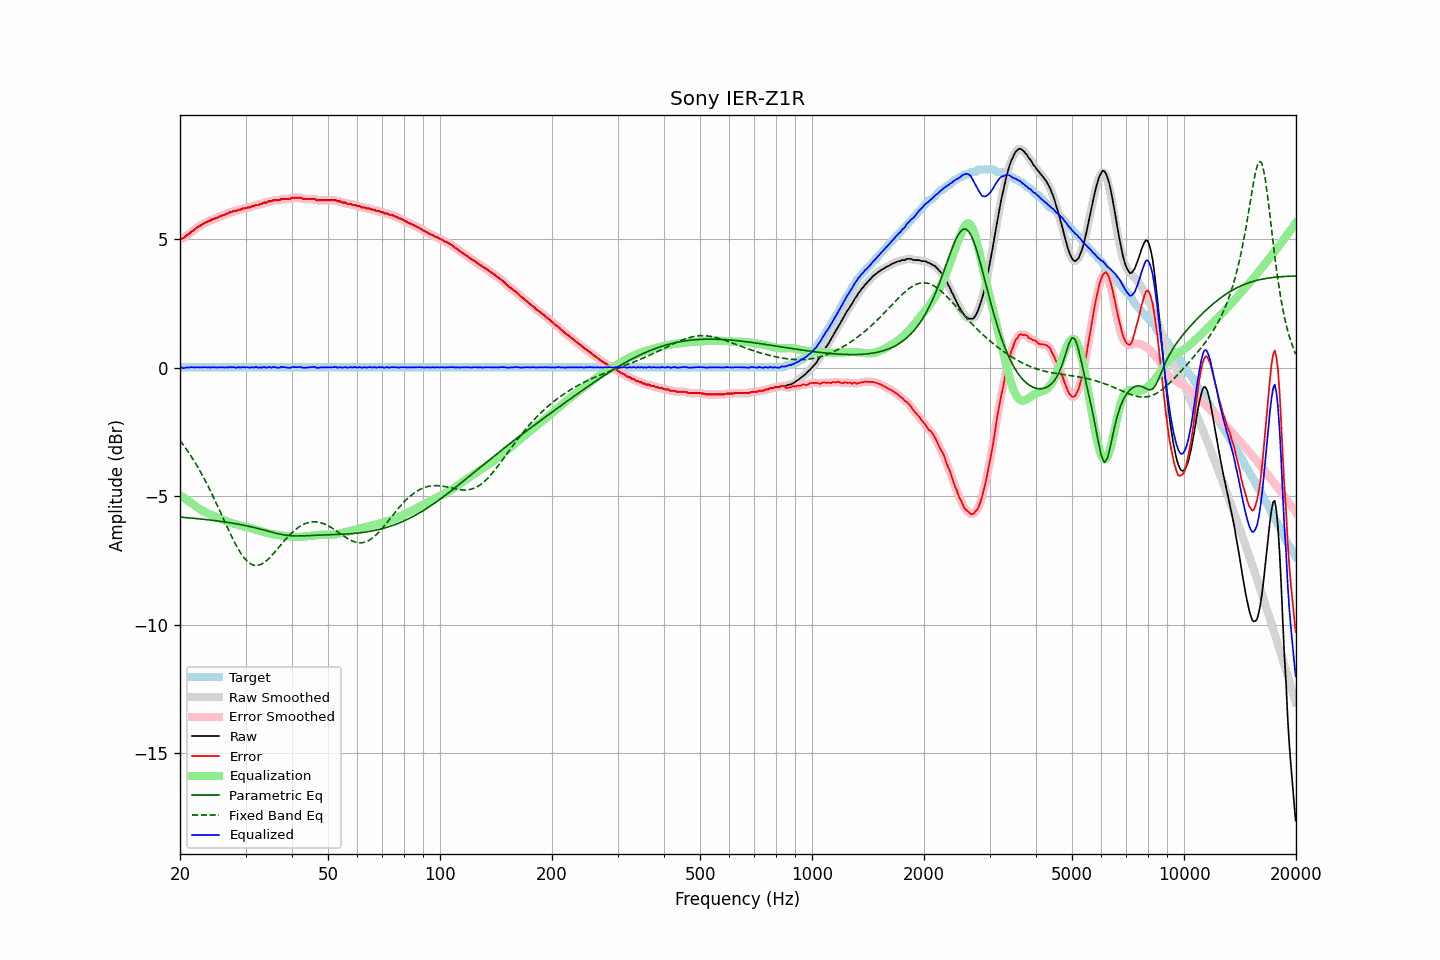

The file beside this chart, header and first rows:
frequency, raw, error, smoothed, error_smoothed, equalization, parametric_eq, fixed_band_eq, equalized_raw, equalized_smoothed, target
20.00, 5.02, 5.01, 5.01, 5.00, -4.98, -5.82, -2.84, 0.04, 0.03, 0.01
20.20, 5.02, 5.01, 5.02, 5.02, -5.01, -5.82, -2.93, 0.00, 0.01, 0.01
20.40, 5.03, 5.02, 5.05, 5.04, -5.05, -5.83, -3.01, -0.02, -0.01, 0.01
20.61, 5.08, 5.07, 5.08, 5.07, -5.09, -5.83, -3.09, -0.02, -0.01, 0.01
20.81, 5.14, 5.13, 5.13, 5.12, -5.13, -5.84, -3.18, 0.01, -0.01, 0.01
21.02, 5.18, 5.17, 5.18, 5.17, -5.18, -5.84, -3.27, 0.00, 0.00, 0.01
21.23, 5.22, 5.21, 5.23, 5.22, -5.22, -5.85, -3.36, 0.00, 0.01, 0.01
21.44, 5.28, 5.27, 5.27, 5.26, -5.26, -5.85, -3.46, 0.02, 0.01, 0.01
21.66, 5.32, 5.31, 5.32, 5.31, -5.31, -5.86, -3.55, 0.01, 0.01, 0.01
21.87, 5.36, 5.35, 5.37, 5.36, -5.36, -5.87, -3.66, 0.00, 0.01, 0.01
22.09, 5.42, 5.41, 5.41, 5.41, -5.41, -5.87, -3.76, 0.01, 0.01, 0.01
22.31, 5.46, 5.45, 5.46, 5.45, -5.45, -5.88, -3.86, 0.01, 0.01, 0.01
22.54, 5.50, 5.49, 5.50, 5.49, -5.49, -5.89, -3.97, 0.01, 0.01, 0.01
22.76, 5.54, 5.53, 5.54, 5.53, -5.53, -5.89, -4.08, 0.01, 0.01, 0.01
22.99, 5.58, 5.57, 5.58, 5.57, -5.57, -5.90, -4.20, 0.01, 0.01, 0.01
23.22, 5.62, 5.61, 5.61, 5.61, -5.60, -5.91, -4.32, 0.01, 0.01, 0.01
23.45, 5.65, 5.64, 5.65, 5.64, -5.64, -5.91, -4.43, 0.01, 0.01, 0.01
23.69, 5.67, 5.66, 5.67, 5.67, -5.67, -5.92, -4.56, 0.00, 0.01, 0.01
23.92, 5.71, 5.70, 5.70, 5.70, -5.70, -5.93, -4.68, 0.01, 0.01, 0.01
24.16, 5.72, 5.71, 5.73, 5.72, -5.72, -5.93, -4.81, -0.00, 0.01, 0.01
24.40, 5.77, 5.76, 5.76, 5.75, -5.75, -5.94, -4.94, 0.02, 0.01, 0.01
24.65, 5.78, 5.77, 5.78, 5.78, -5.78, -5.95, -5.07, 0.00, 0.01, 0.01
24.89, 5.81, 5.80, 5.81, 5.80, -5.80, -5.96, -5.20, 0.01, 0.01, 0.01
25.14, 5.83, 5.82, 5.83, 5.82, -5.83, -5.96, -5.34, 0.00, 0.01, 0.01
25.39, 5.86, 5.85, 5.86, 5.85, -5.85, -5.97, -5.47, 0.01, 0.01, 0.01
25.65, 5.89, 5.88, 5.89, 5.88, -5.88, -5.98, -5.61, 0.01, 0.01, 0.01
25.91, 5.91, 5.90, 5.91, 5.90, -5.90, -5.99, -5.75, 0.01, 0.01, 0.01
26.16, 5.94, 5.93, 5.94, 5.93, -5.93, -6.00, -5.89, 0.01, 0.01, 0.01
26.43, 5.95, 5.94, 5.96, 5.95, -5.95, -6.01, -6.02, -0.00, 0.00, 0.01
26.69, 5.99, 5.98, 5.98, 5.98, -5.98, -6.02, -6.16, 0.01, 0.01, 0.01
26.96, 6.00, 5.99, 6.01, 6.00, -6.00, -6.03, -6.30, -0.00, 0.01, 0.01
27.23, 6.05, 6.04, 6.04, 6.03, -6.02, -6.04, -6.43, 0.03, 0.01, 0.01
27.50, 6.05, 6.04, 6.06, 6.05, -6.04, -6.05, -6.56, 0.01, 0.01, 0.01
27.77, 6.08, 6.07, 6.07, 6.06, -6.06, -6.06, -6.68, 0.02, 0.01, 0.01
28.05, 6.09, 6.08, 6.09, 6.08, -6.08, -6.07, -6.81, 0.01, 0.00, 0.01
28.33, 6.09, 6.08, 6.11, 6.10, -6.10, -6.08, -6.92, -0.01, 0.01, 0.01
28.62, 6.14, 6.13, 6.12, 6.11, -6.12, -6.09, -7.04, 0.02, 0.00, 0.01
28.90, 6.14, 6.13, 6.14, 6.13, -6.14, -6.10, -7.14, 0.00, 0.01, 0.01
29.19, 6.15, 6.14, 6.16, 6.15, -6.15, -6.11, -7.24, -0.00, 0.01, 0.01
29.48, 6.19, 6.18, 6.17, 6.17, -6.17, -6.13, -7.33, 0.02, 0.01, 0.01
29.78, 6.19, 6.18, 6.20, 6.19, -6.18, -6.14, -7.41, 0.01, 0.01, 0.01
30.08, 6.21, 6.20, 6.21, 6.20, -6.20, -6.15, -7.48, 0.01, 0.01, 0.01
30.38, 6.23, 6.22, 6.22, 6.21, -6.22, -6.16, -7.55, 0.01, 0.00, 0.01
30.68, 6.23, 6.22, 6.24, 6.23, -6.23, -6.18, -7.60, -0.00, 0.01, 0.01
30.99, 6.25, 6.24, 6.25, 6.24, -6.25, -6.19, -7.64, 0.00, 0.00, 0.01
31.30, 6.28, 6.27, 6.27, 6.26, -6.27, -6.21, -7.67, 0.01, 0.01, 0.01
31.61, 6.28, 6.27, 6.30, 6.29, -6.28, -6.22, -7.69, -0.00, 0.01, 0.01
31.93, 6.33, 6.32, 6.31, 6.30, -6.30, -6.24, -7.70, 0.03, 0.01, 0.01
32.24, 6.33, 6.32, 6.33, 6.32, -6.32, -6.25, -7.70, 0.01, 0.01, 0.01
32.57, 6.33, 6.32, 6.34, 6.33, -6.34, -6.27, -7.69, -0.01, 0.00, 0.01
32.89, 6.37, 6.36, 6.36, 6.35, -6.36, -6.28, -7.67, 0.01, 0.00, 0.01
33.22, 6.37, 6.36, 6.38, 6.38, -6.38, -6.30, -7.64, -0.01, 0.01, 0.01
33.55, 6.42, 6.41, 6.40, 6.39, -6.39, -6.32, -7.60, 0.03, 0.01, 0.01
33.89, 6.42, 6.41, 6.42, 6.41, -6.41, -6.33, -7.55, 0.01, 0.01, 0.01
34.23, 6.42, 6.41, 6.44, 6.43, -6.43, -6.35, -7.50, -0.01, 0.01, 0.01
34.57, 6.47, 6.46, 6.45, 6.44, -6.45, -6.37, -7.45, 0.02, 0.00, 0.01
34.92, 6.47, 6.46, 6.47, 6.46, -6.46, -6.38, -7.39, 0.01, 0.01, 0.01
35.27, 6.47, 6.46, 6.49, 6.48, -6.47, -6.40, -7.32, -0.00, 0.01, 0.01
35.62, 6.51, 6.50, 6.50, 6.49, -6.48, -6.42, -7.25, 0.02, 0.01, 0.01
35.97, 6.51, 6.50, 6.51, 6.50, -6.50, -6.43, -7.18, 0.01, 0.01, 0.01
... 635 more rows
